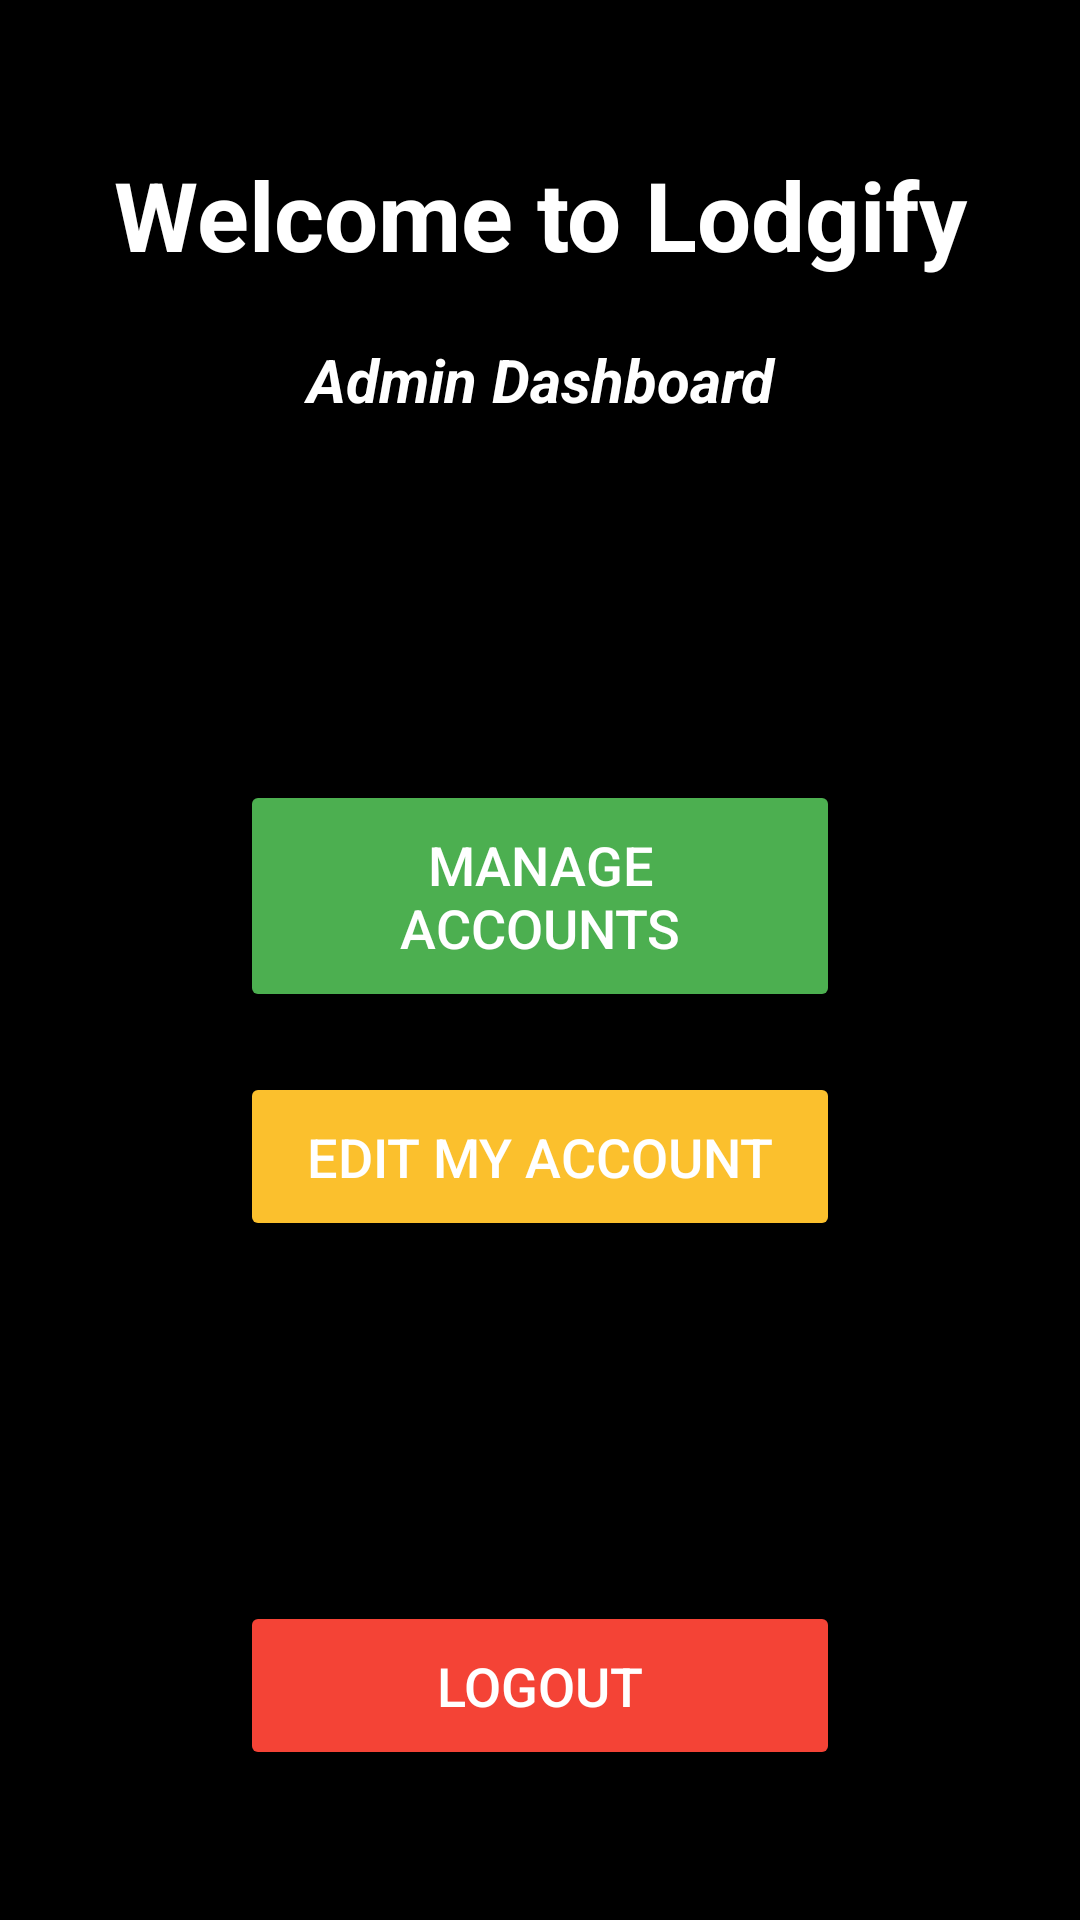

Android layout source for this screen:
<!-- AndroidManifest.xml: application theme Theme.Lodgify -->
<!-- res/layout/activity_admin_dashboard.xml -->
<?xml version="1.0" encoding="UTF-8" ?>
<LinearLayout xmlns:android="http://schemas.android.com/apk/res/android"
    android:layout_width="match_parent"
    android:layout_height="match_parent"
    android:orientation="vertical"
    android:padding="24dp"
    android:background="@color/black"
    android:gravity="center" >

    <TextView
        android:layout_width="match_parent"
        android:layout_height="wrap_content"
        android:text="Welcome to Lodgify"
        android:textSize="32sp"
        android:textStyle="bold"
        android:textColor="@color/white"
        android:gravity="center"
        android:layout_marginBottom="20dp" />

    <TextView
        android:layout_width="match_parent"
        android:layout_height="wrap_content"
        android:text="Admin Dashboard"
        android:textSize="20sp"
        android:textStyle="bold|italic"
        android:textColor="@color/white"
        android:gravity="center"
        android:layout_marginBottom="20dp" />

    <Button
        android:layout_marginTop="100dp"
        android:layout_width="200dp"
        android:layout_height="wrap_content"
        android:text="Manage Accounts"
        android:textSize="18sp"
        android:textColor="@color/white"
        android:backgroundTint="@color/green"
        android:padding="16dp"
        android:layout_marginBottom="20dp"/>
    <Button
        android:layout_width="200dp"
        android:layout_height="wrap_content"
        android:text="Edit My Account"
        android:textSize="18sp"
        android:textColor="@color/white"
        android:backgroundTint="@color/darkYellow"
        android:padding="16dp"
        android:layout_marginBottom="20dp"/>

    <Button
        android:layout_width="200dp"
        android:layout_height="wrap_content"
        android:text="Logout"
        android:textSize="18sp"
        android:textColor="@color/white"
        android:backgroundTint="@color/red"
        android:padding="16dp"
        android:layout_marginTop="100dp"/>


</LinearLayout>
<!-- resources referenced by this layout -->
<resources>
  <color name="black">#000000</color>
  <color name="darkYellow">#FBC02D</color>
  <color name="green">#4CAF50</color>
  <color name="red">#F44336</color>
  <color name="white">#FFFFFF</color>
  <style name="Theme.Lodgify" parent="Base.Theme.Lodgify" />
  <style name="Base.Theme.Lodgify" parent="Theme.Material3.DayNight.NoActionBar">
          
          
      </style>
</resources>
